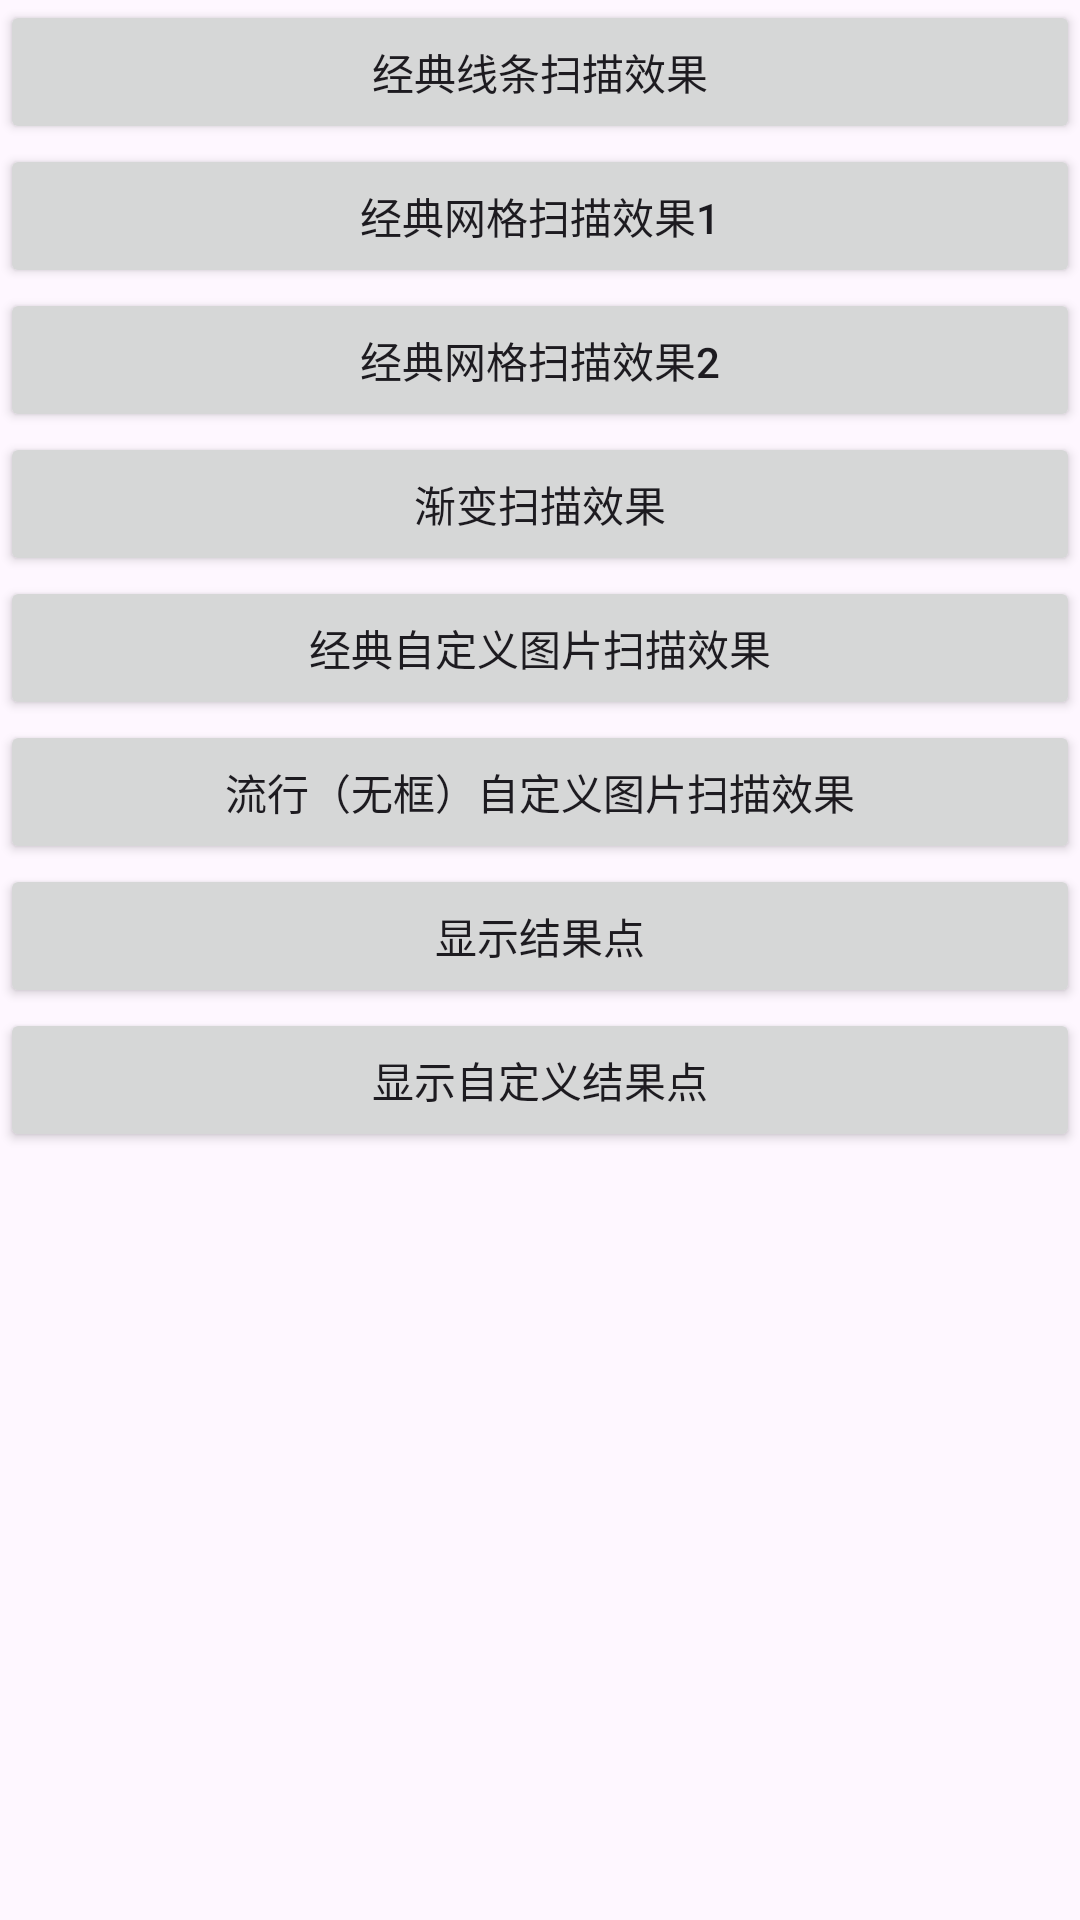

Reconstruct the res/layout file that produces this screen, plus the resources it refers to.
<!-- AndroidManifest.xml: application theme Theme.ViewFinderView -->
<!-- res/layout/content_main.xml -->
<?xml version="1.0" encoding="utf-8"?>
<LinearLayout
    xmlns:android="http://schemas.android.com/apk/res/android"
    xmlns:app="http://schemas.android.com/apk/res-auto"
    android:layout_width="match_parent"
    android:layout_height="match_parent"
    android:orientation="vertical"
    app:layout_behavior="@string/appbar_scrolling_view_behavior">

    <Button
        android:id="@+id/mBtnLineLaserStyle"
        android:layout_width="match_parent"
        android:layout_height="wrap_content"
        android:text="经典线条扫描效果"/>

    <Button
        android:id="@+id/mBtnGridLaserStyle1"
        android:layout_width="match_parent"
        android:layout_height="wrap_content"
        android:text="经典网格扫描效果1"/>

    <Button
        android:id="@+id/mBtnGridLaserStyle2"
        android:layout_width="match_parent"
        android:layout_height="wrap_content"
        android:text="经典网格扫描效果2"/>

    <Button
        android:id="@+id/mBtnGradientStyle"
        android:layout_width="match_parent"
        android:layout_height="wrap_content"
        android:text="渐变扫描效果"/>

    <Button
        android:id="@+id/mBtnImageStyle"
        android:layout_width="match_parent"
        android:layout_height="wrap_content"
        android:text="经典自定义图片扫描效果"/>

    <Button
        android:id="@+id/mBtnPopularViewFinderStyle"
        android:layout_width="match_parent"
        android:layout_height="wrap_content"
        android:text="流行（无框）自定义图片扫描效果"/>

    <Button
        android:id="@+id/mBtnShowResultPointsStyle"
        android:layout_width="match_parent"
        android:layout_height="wrap_content"
        android:text="显示结果点"/>

    <Button
        android:id="@+id/mBtnShowDiyResultPointsStyle"
        android:layout_width="match_parent"
        android:layout_height="wrap_content"
        android:text="显示自定义结果点"/>
</LinearLayout>
<!-- resources referenced by this layout -->
<resources>
  <style name="Theme.ViewFinderView" parent="Base.Theme.ViewFinderView" />
  <style name="Base.Theme.ViewFinderView" parent="Theme.Material3.DayNight.NoActionBar">
          
          
      </style>
</resources>
